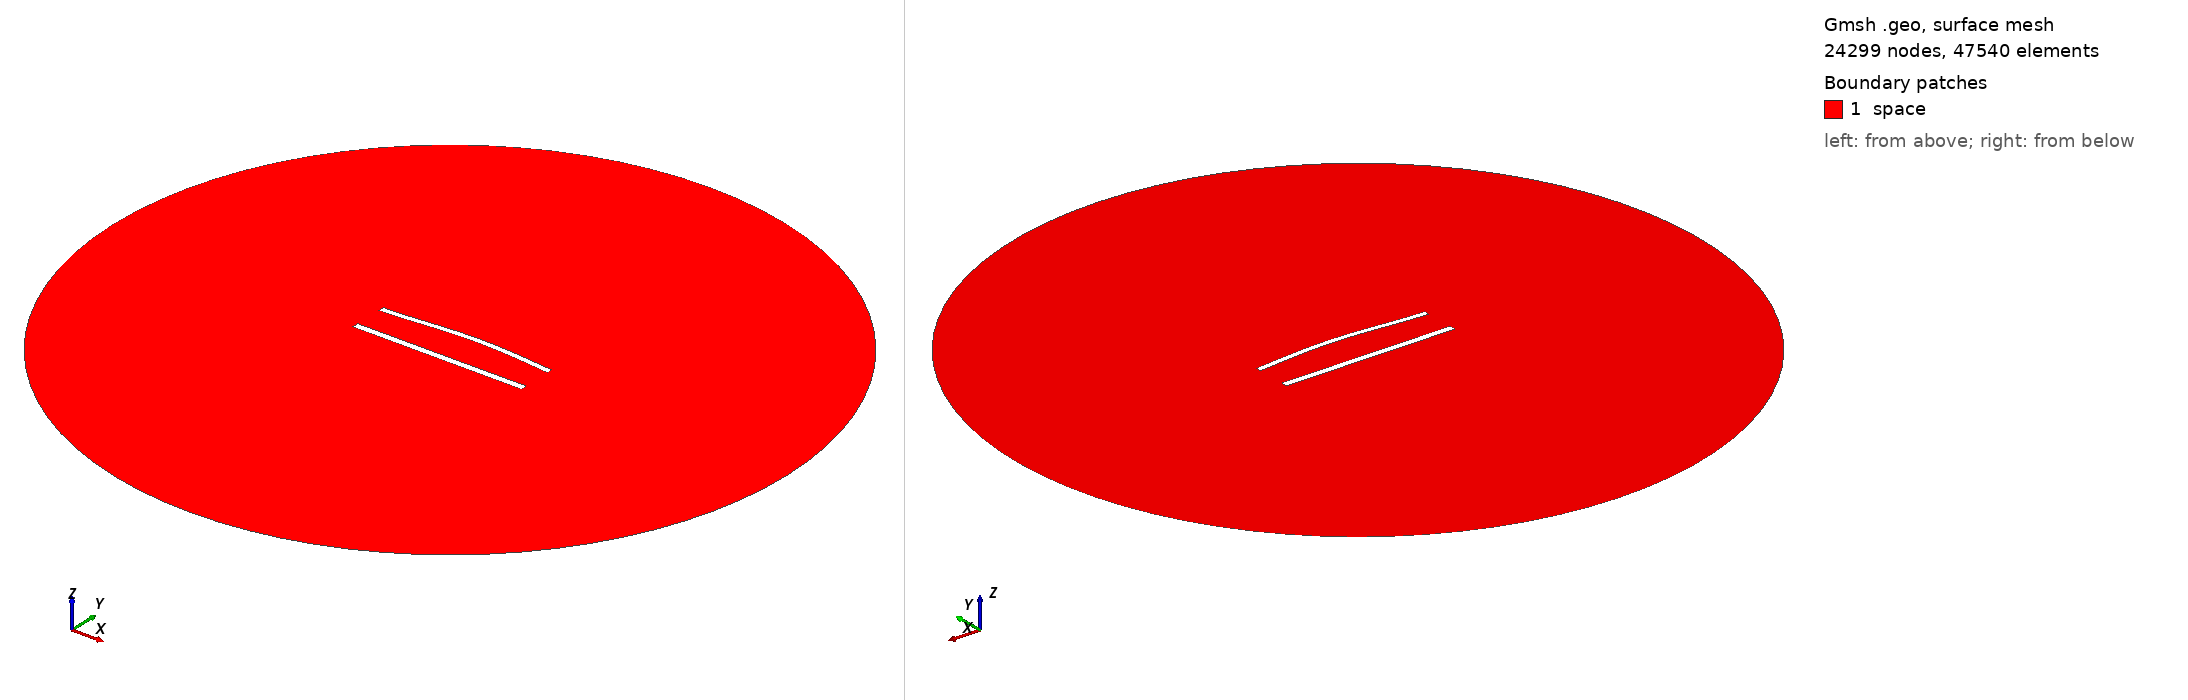

Gmsh geometry script, surface-meshed: 24299 nodes, 47540 surface elements. Boundary patches (legend numbers): 1 space. Left view from above one corner, right view from below the opposite corner. Legend entries are the model's physical surfaces. The drawing asked Gmsh for element sizes between 1% and 20% of the model's largest extent; the script's own settings can give other sizes.

=== 887.geo (drawn) ===
//---------------------------------------
// Geometry kernel
//---------------------------------------

SetFactory("OpenCASCADE");



//---------------------------------------
// Parameters of the geometry
//---------------------------------------

// Overetch of the upper plate
overetch = 0.25;

// Distance between the plates
distance = 20.0;

// Discretization over the x axis (for the deformation)
nx = 50; 

// Length of the plate
L = 100 - overetch; 

// Number of modes
n = 4; 

// 1st mode coefficient
coeff(1) = 1.5;
beta(1) = 0.596864 * 3.1415926535 / L;

// 2nd mode coefficient
coeff(2) = 1.5;
beta(2) = 1.49418 * 3.1415926535 / L;

// 3rd mode coefficient
coeff(3) = 0.0;
beta(3) = 2.50025 * 3.1415926535 / L;

// 4th mode coefficient
coeff(4) = 0.0;
beta(4) = 3.49999 * 3.1415926535 / L;



//---------------------------------------
// Upper plate (deformed rectangle)
//---------------------------------------

// Coordiantes of the upper plate
xmin = -50;
xmax = 50 - overetch;

// Height of the upper plate
yheight = 4 - 2 * overetch;

// Indexes of the points
UpperID[] = {};
LowerID[] = {};
LeftID[] = {};
RightID[] = {};

// Point index
p = 1;

// Horizontal edges
For i In {1:nx}
    x = xmin + (i-1)*(xmax - xmin)/(nx-1);

    y_bottom = distance / 2 + overetch;
    For j In {1:n}
        C = (Cosh(beta(j)*L) + Cos(beta(j)*L)) / (Sinh(beta(j)*L) + Sin(beta(j)*L));
        y_bottom  = y_bottom + coeff(j) * (Cosh(beta(j)*(x+50)) - Cos(beta(j)*(x+50)) - C * (Sinh(beta(j)*(x+50)) - Sin(beta(j)*(x+50))));
    EndFor

    y_top = y_bottom + yheight;

    Point(p) = {x, y_top, 0, 1.0};
    UpperID[i] = p;
    p = p + 1;

    Point(p) = {x, y_bottom, 0, 1.0};
    LowerID[i] = p;
    p = p + 1;
EndFor

// Create point lists
UpperPts[] = {}; LowerPts[] = {};
For i In {1:nx}
  UpperPts[] += {UpperID[i]};
  LowerPts[] += {LowerID[i]};
EndFor

// Build splines
Spline(1) = {UpperPts[]};
Spline(2) = {LowerPts[]};
Line(3) = {LowerPts[nx-1], UpperPts[nx-1]};
Line(4) = {LowerPts[0], UpperPts[0]};

// Build the plane surface
Curve Loop(1) = {2, 3, -1, -4};
Plane Surface(1) = {1};



//---------------------------------------
// Lower plate (rectangle)
//---------------------------------------

// Vertices
Point(1001) = {-50, -distance/2, 0, 1.0};
Point(1002) = { 50, -distance/2, 0, 1.0};
Point(1003) = { 50,  -distance/2 + 4, 0, 1.0};
Point(1004) = {-50,  -distance/2 + 4, 0, 1.0};

// Edges
Line(5) = {1001, 1002};
Line(6) = {1002, 1003};
Line(7) = {1003, 1004};
Line(8) = {1004, 1001};

// Plane surface
Line Loop(2) = {5, 6, 7, 8};
Plane Surface(2) = {2}; 



//---------------------------------------
// Outer (fictious) boundary
//---------------------------------------

// Points
Point(1005) = {0, 0, 0};       // Center
Point(1006) = {200, 0, 0};     // Start point
Point(1007) = {0, 200, 0};     // 90 degrees
Point(1008) = {-200, 0, 0};    // 180 degrees
Point(1009) = {0, -200, 0};    // 270 degrees

// Circle arcs (each needs start, center, end)
Circle(9) = {1006, 1005, 1007};
Circle(10) = {1007, 1005, 1008};
Circle(11) = {1008, 1005, 1009};
Circle(12) = {1009, 1005, 1006};

// Plane surface for the entire domain
Curve Loop(3) = {9, 10, 11, 12};
Surface(3) = {3};

// Subtract the plates from the whole domain to obtain the actual domain where we want to solve the equations
BooleanDifference{ Surface{3}; Delete; }{ Surface{1}; Surface{2}; Delete; }




//---------------------------------------
// Transfinite Lines/Curves
//---------------------------------------

// Set the number of points on the boundaries
r = 6;
d = 0.15;

// Plates
Transfinite Curve {1} = 50*r/4 Using Progression 1;
Transfinite Line {2} = 50*r Using Progression 1;
Transfinite Curve {3, 4} = 2*r Using Progression 1+d;
Transfinite Line {5} = 50*r/4 Using Progression 1;
Transfinite Line {7} = 50*r Using Progression 1;
Transfinite Line {6} = 2*r Using Progression 1-d;
Transfinite Line {8} = 2*r Using Progression 1+d;

// Outer boundary
Transfinite Line {9, 10, 11, 12} = 20 Using Progression 1;



//---------------------------------------
// Physical groups
//---------------------------------------                

// Physical curves (boundaries)
Physical Line("force_segment", 10) = {2};
Physical Line("upper_plate", 11) = {1, 3, 4};
Physical Line("lower_plate", 12) = {5, 6, 7, 8};
Physical Line("boundary", 20) = {9, 10, 11, 12};

// Physical Surfaces
Physical Surface("space", 30) = {3};



//---------------------------------------
// 6. Generate the Mesh
//---------------------------------------

// 2D mesh generation
Mesh 2;
